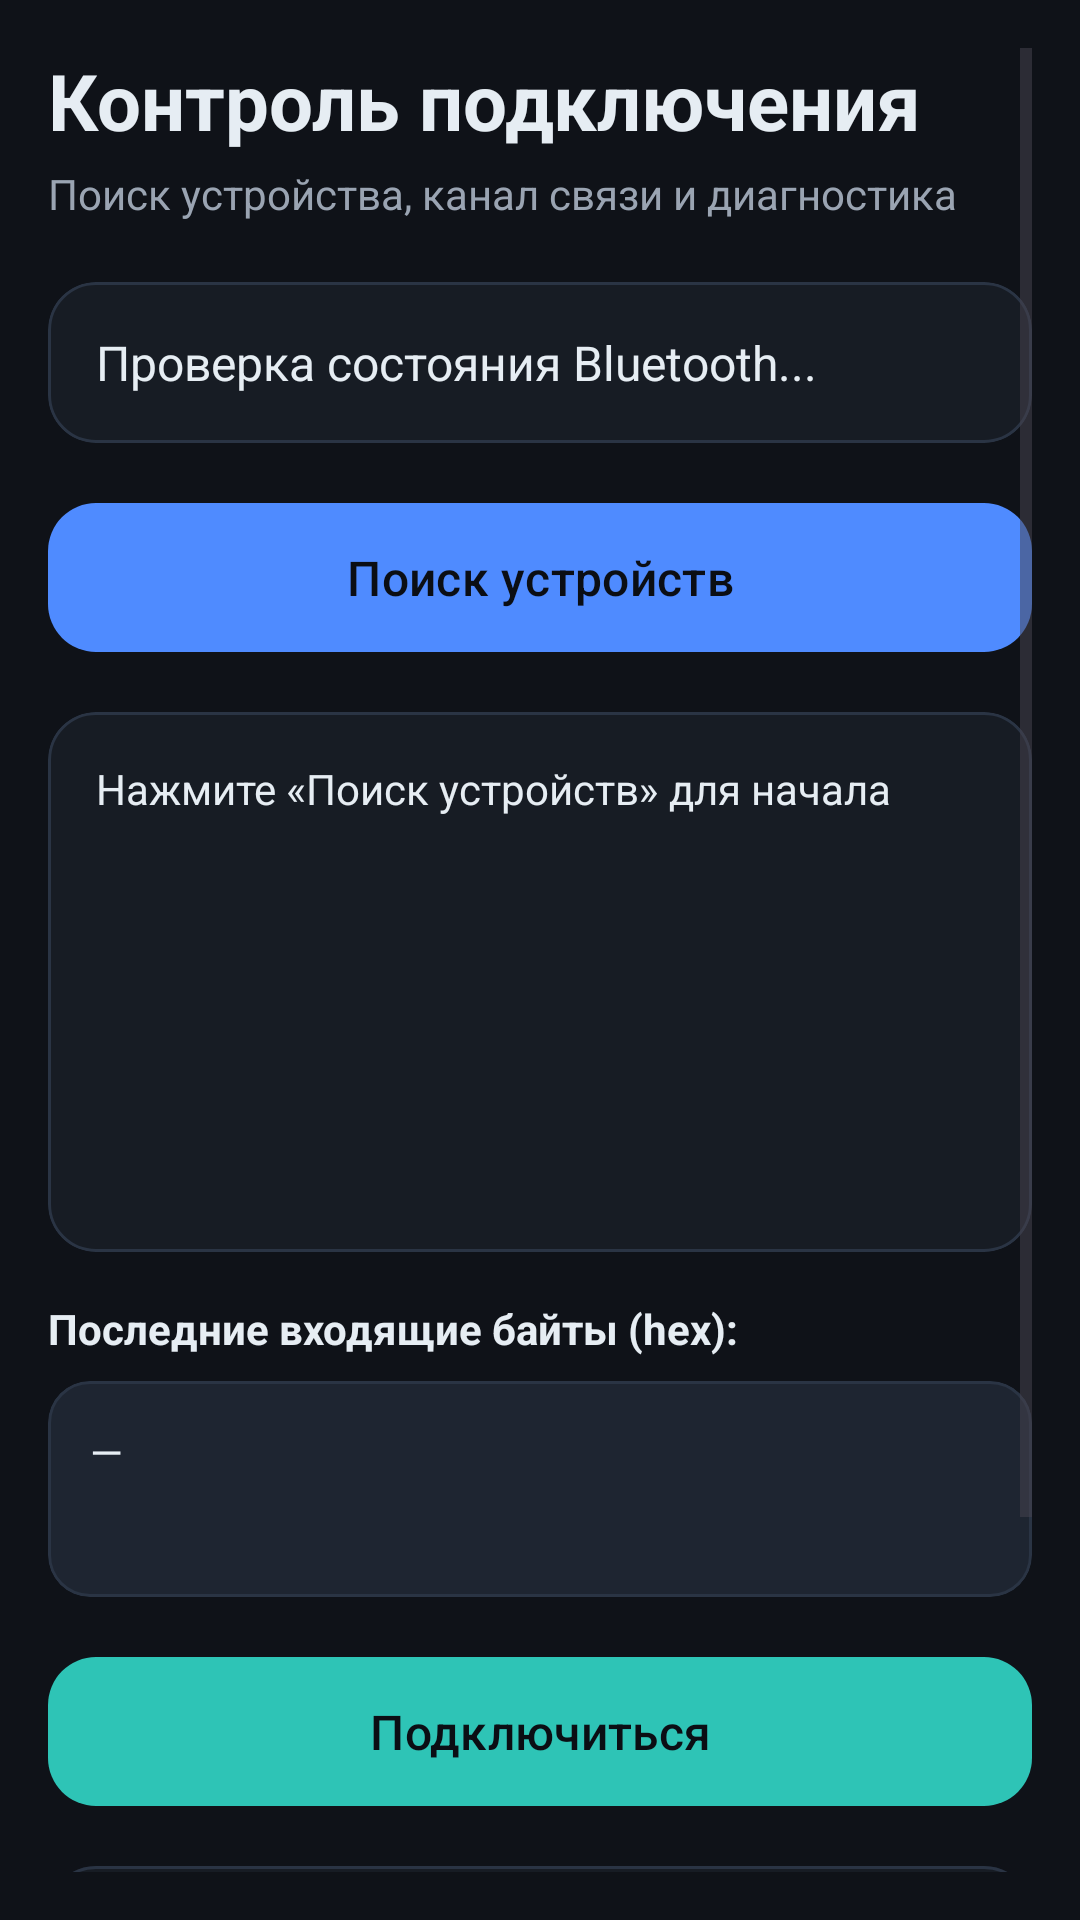

Here is an Android app screen rendered from its layout file. Give the layout XML and the strings, colors and styles it references.
<!-- AndroidManifest.xml: application theme Theme.Meshtastic -->
<!-- res/layout/fragment_connection.xml -->
<?xml version="1.0" encoding="utf-8"?>
<ScrollView xmlns:android="http://schemas.android.com/apk/res/android"
    xmlns:app="http://schemas.android.com/apk/res-auto"
    android:layout_width="match_parent"
    android:layout_height="match_parent"
    android:background="@color/app_background"
    android:padding="16dp">

    <LinearLayout
        android:layout_width="match_parent"
        android:layout_height="wrap_content"
        android:orientation="vertical">

        
        <TextView
            android:layout_width="match_parent"
            android:layout_height="wrap_content"
            android:text="Контроль подключения"
            android:textSize="26sp"
            android:textStyle="bold"
            android:textColor="@color/app_on_surface"
            android:layout_marginBottom="4dp" />

        <TextView
            android:layout_width="match_parent"
            android:layout_height="wrap_content"
            android:text="Поиск устройства, канал связи и диагностика"
            android:textSize="14sp"
            android:textColor="@color/app_on_surface_muted"
            android:layout_marginBottom="20dp" />

        
        <com.google.android.material.card.MaterialCardView
            android:layout_width="match_parent"
            android:layout_height="wrap_content"
            android:layout_marginBottom="16dp"
            app:cardBackgroundColor="@color/app_surface"
            app:cardCornerRadius="16dp"
            app:strokeColor="@color/app_outline"
            app:strokeWidth="1dp">

            <TextView
                android:id="@+id/status_text"
                android:layout_width="match_parent"
                android:layout_height="wrap_content"
                android:text="Проверка состояния Bluetooth..."
                android:textSize="16sp"
                android:textColor="@color/app_on_surface"
                android:padding="16dp" />
        </com.google.android.material.card.MaterialCardView>

        
        <com.google.android.material.button.MaterialButton
            android:id="@+id/scan_button"
            android:layout_width="match_parent"
            android:layout_height="wrap_content"
            android:text="Поиск устройств"
            android:textSize="16sp"
            android:textColor="@color/app_on_primary"
            app:backgroundTint="@color/app_primary"
            app:cornerRadius="16dp"
            android:padding="14dp"
            android:layout_marginBottom="16dp" />

        
        <ProgressBar
            android:id="@+id/progress_bar"
            style="?android:attr/progressBarStyleHorizontal"
            android:layout_width="match_parent"
            android:layout_height="wrap_content"
            android:visibility="gone"
            android:layout_marginBottom="16dp" />

        
        <com.google.android.material.card.MaterialCardView
            android:layout_width="match_parent"
            android:layout_height="wrap_content"
            android:layout_marginBottom="16dp"
            app:cardBackgroundColor="@color/app_surface"
            app:cardCornerRadius="16dp"
            app:strokeColor="@color/app_outline"
            app:strokeWidth="1dp">

            <TextView
                android:id="@+id/device_list_text"
                android:layout_width="match_parent"
                android:layout_height="wrap_content"
                android:text="Нажмите «Поиск устройств» для начала"
                android:textSize="14sp"
                android:textColor="@color/app_on_surface"
                android:padding="16dp"
                android:minHeight="180dp" />
        </com.google.android.material.card.MaterialCardView>

        
        <TextView
            android:layout_width="match_parent"
            android:layout_height="wrap_content"
            android:text="Последние входящие байты (hex):"
            android:textStyle="bold"
            android:textColor="@color/app_on_surface"
            android:layout_marginBottom="8dp" />

        <com.google.android.material.card.MaterialCardView
            android:layout_width="match_parent"
            android:layout_height="wrap_content"
            android:layout_marginBottom="16dp"
            app:cardBackgroundColor="@color/app_surface_alt"
            app:cardCornerRadius="14dp"
            app:strokeColor="@color/app_outline"
            app:strokeWidth="1dp">

            <TextView
                android:id="@+id/last_rx_text"
                android:layout_width="match_parent"
                android:layout_height="wrap_content"
                android:minHeight="72dp"
                android:text="—"
                android:textColor="@color/app_on_surface"
                android:padding="14dp" />
        </com.google.android.material.card.MaterialCardView>

        
        <com.google.android.material.button.MaterialButton
            android:id="@+id/connect_button"
            android:layout_width="match_parent"
            android:layout_height="wrap_content"
            android:text="Подключиться"
            android:textSize="16sp"
            android:textColor="@color/app_on_primary"
            app:backgroundTint="@color/app_secondary"
            app:cornerRadius="16dp"
            android:padding="14dp"
            android:enabled="false" />

        
        <com.google.android.material.button.MaterialButton
            android:id="@+id/send_test_button"
            android:layout_width="match_parent"
            android:layout_height="wrap_content"
            android:text="Отправить тест (ping)"
            android:textSize="15sp"
            android:textColor="@color/app_on_surface"
            app:backgroundTint="@color/app_surface"
            app:strokeColor="@color/app_outline"
            app:strokeWidth="1dp"
            app:cornerRadius="16dp"
            android:padding="14dp"
            android:layout_marginTop="12dp"
            android:enabled="false" />

        
        <TextView
            android:layout_width="match_parent"
            android:layout_height="wrap_content"
            android:text="Инструкция:\n1. Убедитесь, что устройство Meshtastic включено\n2. Сопрягите его с телефоном в настройках Bluetooth\n3. Нажмите 'Поиск устройств'\n4. Выберите устройство и нажмите 'Подключиться'"
            android:textSize="12sp"
            android:textColor="@color/app_on_surface_muted"
            android:padding="12dp"
            android:layout_marginTop="24dp" />

    </LinearLayout>

</ScrollView>
<!-- resources referenced by this layout -->
<resources>
  <color name="app_background">#0F1218</color>
  <color name="app_on_primary">#0B0E14</color>
  <color name="app_on_surface">#E6EDF3</color>
  <color name="app_on_surface_muted">#9AA4B2</color>
  <color name="app_outline">#2A3444</color>
  <color name="app_primary">#4F8BFF</color>
  <color name="app_secondary">#2EC4B6</color>
  <color name="app_surface">#171C24</color>
  <color name="app_surface_alt">#1E2531</color>
  <style name="Theme.Meshtastic" parent="Base.Theme.Meshtastic" />
  <style name="Base.Theme.Meshtastic" parent="Theme.Material3.DayNight.NoActionBar">
          
          
      </style>
</resources>
